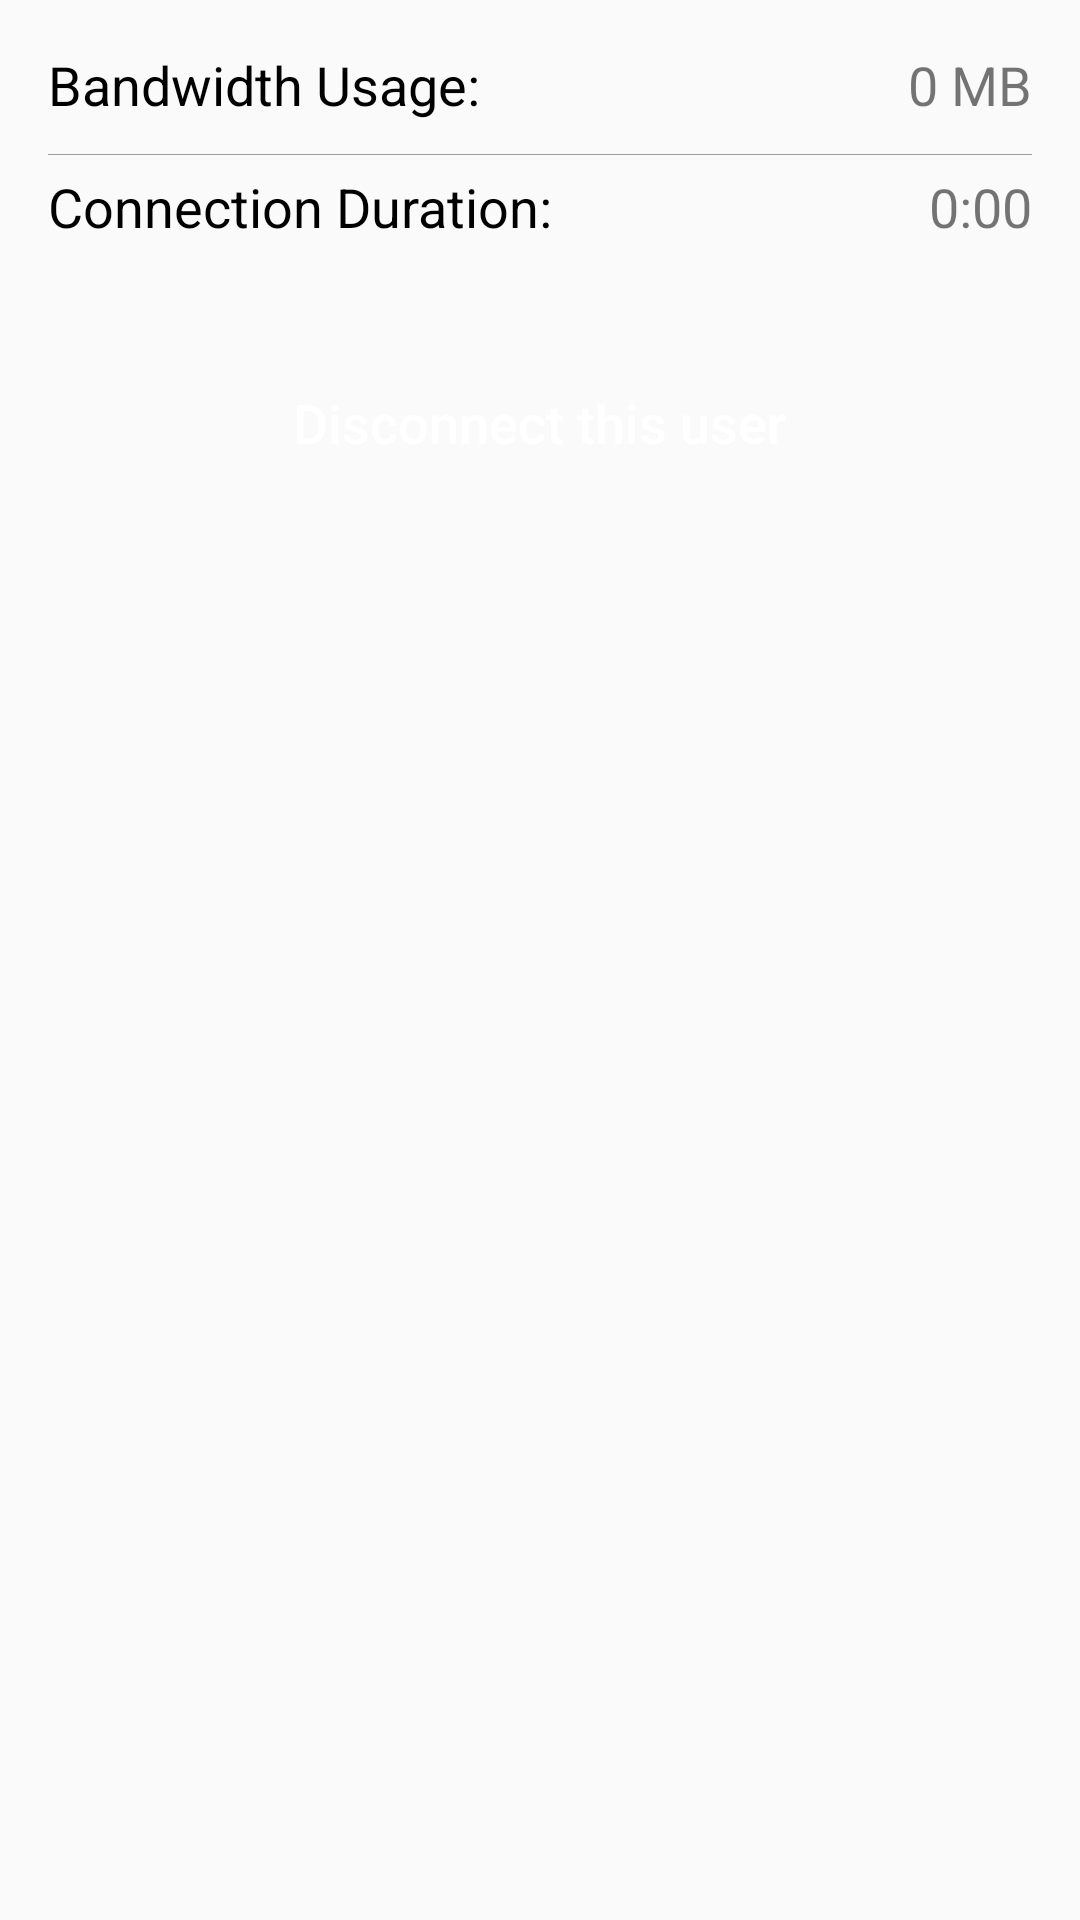

Produce the Android XML layout that renders to this screen, including the resource entries it uses.
<!-- AndroidManifest.xml: application theme AppTheme.NoActionBar -->
<!-- res/layout/dialog_connected_user_detail.xml -->
<?xml version="1.0" encoding="utf-8"?>
<LinearLayout xmlns:android="http://schemas.android.com/apk/res/android"
    xmlns:app="http://schemas.android.com/apk/res-auto"
    xmlns:tools="http://schemas.android.com/tools"
    android:layout_width="match_parent"
    android:layout_height="wrap_content"
    android:orientation="vertical"
    android:padding="16dp">

    <LinearLayout
        android:id="@+id/up"
        android:layout_width="match_parent"
        android:layout_height="wrap_content"
        android:orientation="horizontal">

        <TextView
            android:id="@+id/bandwidth_amount_head"
            android:layout_width="wrap_content"
            android:layout_height="wrap_content"
            android:layout_marginBottom="6dp"
            android:text="Bandwidth Usage: "
            android:textSize="18sp"
            android:textColor="#000000"
            android:layout_weight="0.1"/>

        <TextView
            android:id="@+id/user_bandwidth_amount"
            android:layout_width="wrap_content"
            android:layout_height="wrap_content"
            android:layout_weight="0.9"
            android:text="0 MB"
            android:gravity="right"
            android:textSize="18sp"/>
    </LinearLayout>

    <View
        android:id="@+id/line"
        android:layout_height="1px"
        android:background="@color/accent_grey"
        android:layout_width="fill_parent"
        android:layout_marginTop="5dp"
        android:layout_marginBottom="5dp"
        app:layout_constraintLeft_toLeftOf="parent"
        app:layout_constraintTop_toBottomOf="@id/up"
        />

    <LinearLayout
        android:layout_width="match_parent"
        android:layout_height="wrap_content"
        android:orientation="horizontal">

        <TextView
            android:id="@+id/bandwidth_duration_head"
            android:layout_width="wrap_content"
            android:layout_height="wrap_content"
            android:layout_marginBottom="6dp"
            android:text="Connection Duration: "
            android:textSize="18sp"
            android:textColor="#000000"
            android:layout_weight="0.1"/>

        <TextView
            android:id="@+id/user_bandwidth_duration"
            android:layout_width="wrap_content"
            android:layout_height="wrap_content"
            android:layout_weight="0.9"
            android:text="0:00"
            android:gravity="right"
            android:textSize="18sp"/>
    </LinearLayout>

    <Button
        android:id="@+id/disconnectUser"
        android:layout_width="wrap_content"
        android:layout_height="wrap_content"
        android:paddingLeft="20dp"
        android:paddingRight="20dp"
        android:layout_marginTop="30dp"
        android:background="@drawable/btn_custom"
        android:text="Disconnect this user"
        android:textAllCaps="false"
        android:textColor="#FFFFFF"
        android:textSize="18sp"
        android:layout_gravity="center"
        />
</LinearLayout>
<!-- resources referenced by this layout -->
<resources>
  <color name="accent_grey">#9e9e9e</color>
  <style name="AppTheme.NoActionBar">
          <item name="windowActionBar">false</item>
          <item name="windowNoTitle">true</item>
      </style>
</resources>
